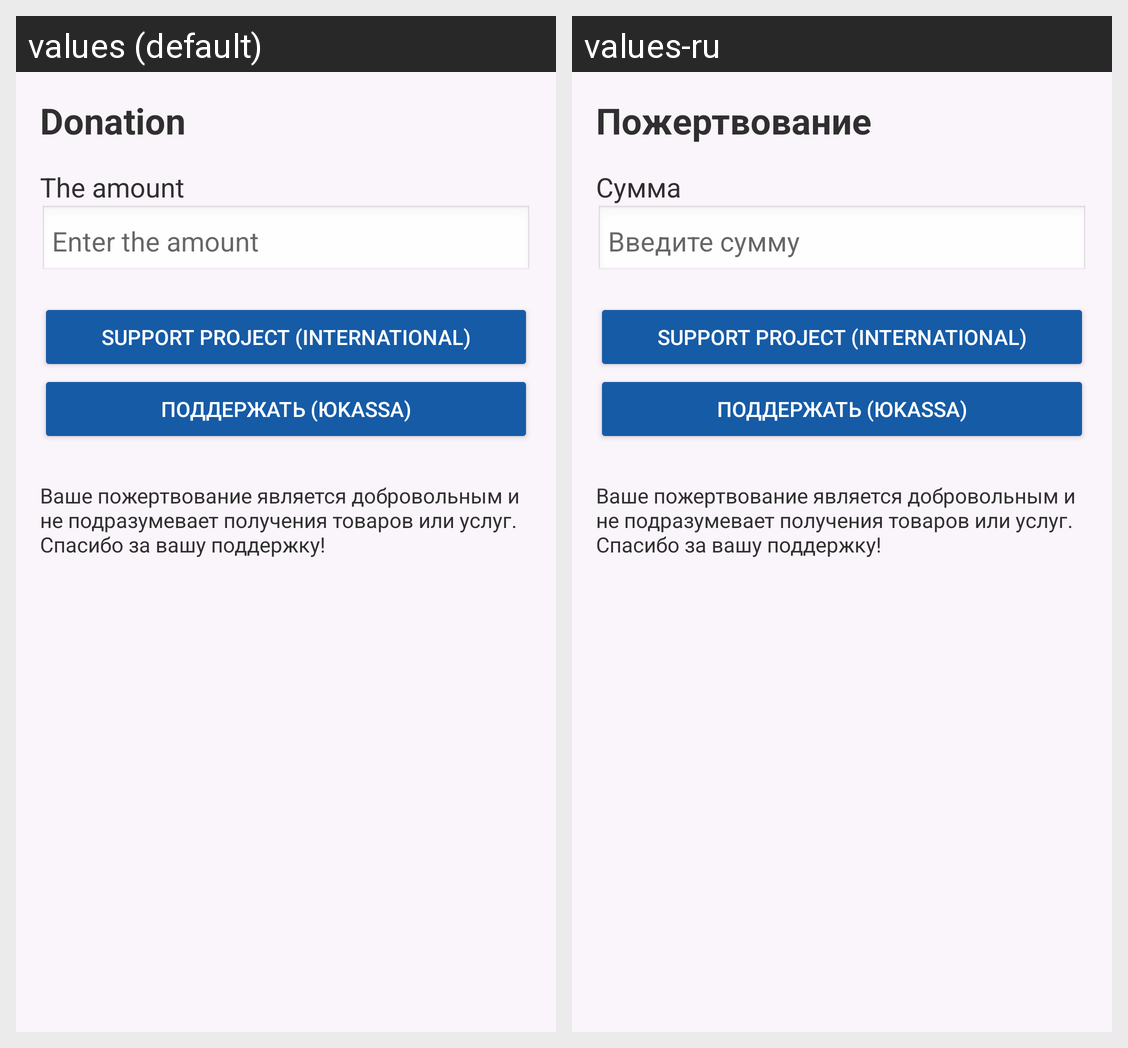

Translations of the strings shown on this Android screen, per locale in the grid:
Android screen res/layout/activity_donation.xml rendered under 2 locales, left to right: values (default), values-ru. Device: Nexus 5 (rendered at 1080×1920; each locale shown at half size, 540×960, under a caption strip naming it); theme Theme.AppCompat.Light.DarkActionBar.
Strings drawn on this screen, with the default value and each locale's value (text and hints the layout hard-codes, and strings that could not be matched under every locale, appear in the picture but are not listed):

donation_title
  values: Donation
  values-ru: Пожертвование

donation_amount
  values: The amount
  values-ru: Сумма

enter_amount
  values: Enter the amount
  values-ru: Введите сумму
